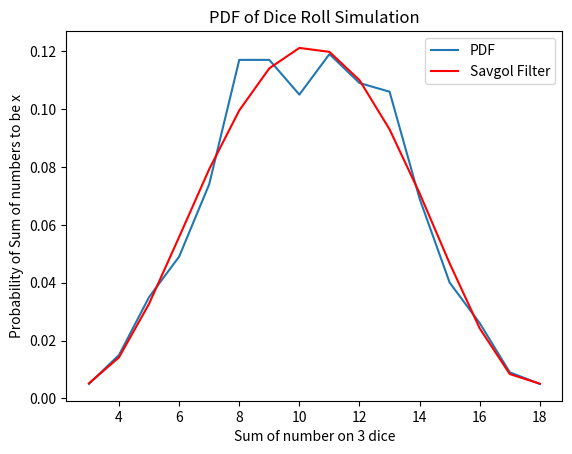
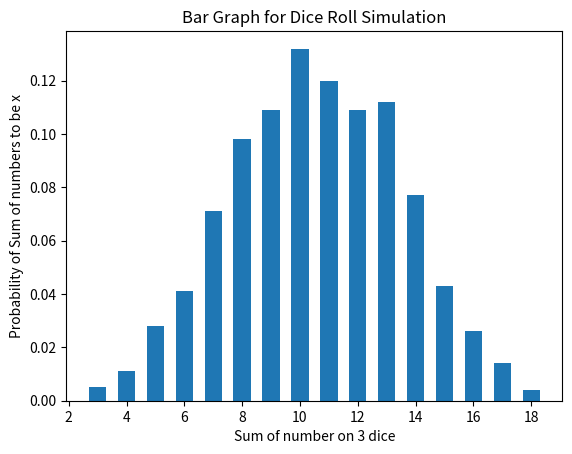

The matplotlib source for these figures, in order:
import numpy as np
from matplotlib import pyplot as plt
from scipy.signal import savgol_filter

class dice_roll:    #Class to Simulate and Plot
    def __init__(self, n):
        self.n = n
    
    def experiment(self):
        return np.random.randint(low=1, high=7) + np.random.randint(low=1, high=7) + np.random.randint(low=1, high=7)

    def repeat(self):
        for i in range(self.n):
            yield self.experiment()

    #The function experiment() and generator repeat() make the simulation
    def plot_pdf(self):    #Plots the pdf
        x_axis = np.linspace(3, 18, 16)
        y_axis = np.zeros(16)
        for i in self.repeat():
            y_axis[i-3] += 1/self.n
        plt.figure()
        plt.plot(x_axis, y_axis)
        y_savgol = savgol_filter(y_axis, 15, 5)
        plt.plot(x_axis, y_savgol, color='red')
        plt.xlabel("Sum of number on 3 dice")
        plt.ylabel("Probability of Sum of numbers to be x")
        plt.title("PDF of Dice Roll Simulation")
        plt.legend(['PDF', 'Savgol Filter'])
        plt.savefig('plot1.png')

    def bar_graph(self):    #Plots the Bar Graph
        x_axis = np.linspace(3, 18, 16)
        y_axis = np.zeros(16)
        for i in self.repeat():
            y_axis[i-3] += 1/self.n
        plt.figure()
        plt.bar(x_axis, y_axis, width=0.6)
        plt.xlabel("Sum of number on 3 dice")
        plt.ylabel("Probability of Sum of numbers to be x")
        plt.title("Bar Graph for Dice Roll Simulation")
        plt.savefig('plot2.png')
        
#The class is called below:
obj = dice_roll(1000)
obj.plot_pdf()
obj.bar_graph()